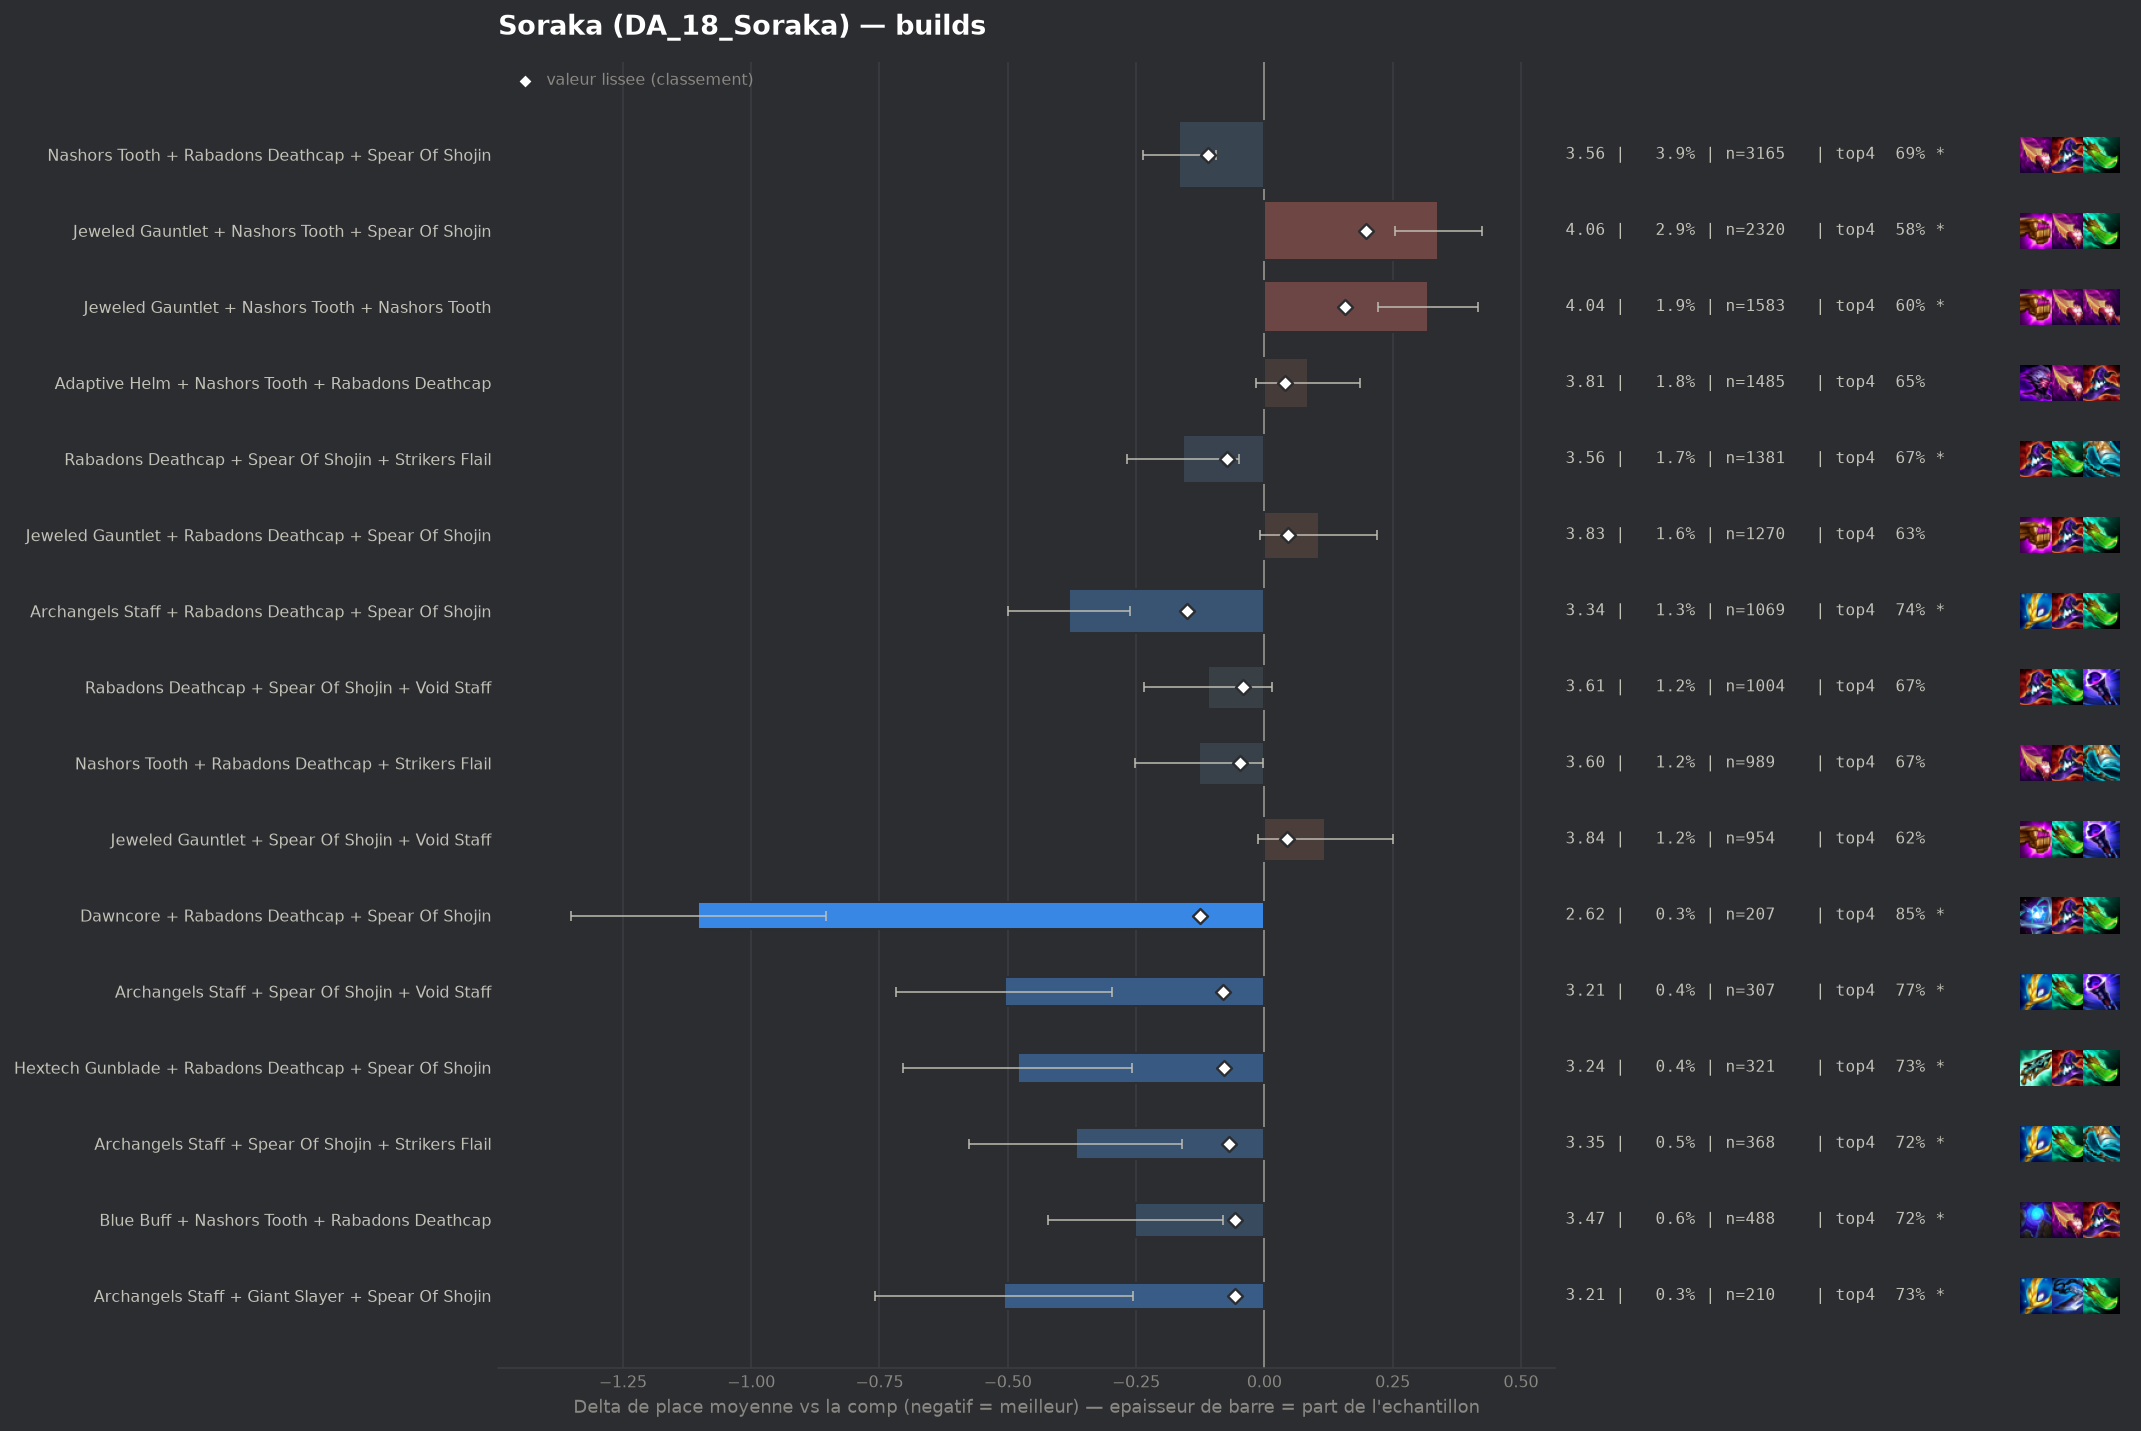

The data file committed next to this chart (first rows):
group, label, n, share, avg_place, shrunk_avg, score, d_avg, d_avg_pess, impact, d_top4, win, top2, top4, sd, z, p, significant
populaire, Archangels Staff + Rabadons Deathcap + S…, 1069, 0.01315, 3.341, 3.571, -0.151, -0.38, -0.261, 0.002, 0.0889, 0.2226, 0.3985, 0.7437, 1.969, -6.26, 0.0, True
pepite, Dawncore + Rabadons Deathcap + Spear Of …, 207, 0.002546, 2.618, 3.597, -0.125, -1.103, -0.855, 0.0003, 0.1954, 0.3623, 0.5845, 0.8502, 1.816, -8.72, 0.0, True
populaire, Nashors Tooth + Rabadons Deathcap + Spea…, 3165, 0.03893, 3.555, 3.612, -0.11, -0.166, -0.095, 0.0043, 0.0359, 0.1839, 0.3637, 0.6907, 1.988, -4.6, 0.0, True
pepite, Archangels Staff + Spear Of Shojin + Voi…, 307, 0.003776, 3.215, 3.641, -0.08, -0.506, -0.296, 0.0003, 0.1139, 0.2085, 0.4267, 0.7687, 1.875, -4.72, 0.0, True
pepite, Hextech Gunblade + Rabadons Deathcap + S…, 321, 0.003949, 3.24, 3.642, -0.079, -0.481, -0.257, 0.0003, 0.0742, 0.2492, 0.4704, 0.729, 2.044, -4.21, 3e-05, True
populaire, Rabadons Deathcap + Spear Of Shojin + St…, 1381, 0.01699, 3.562, 3.648, -0.073, -0.159, -0.05, 0.0012, 0.0128, 0.1897, 0.3845, 0.6676, 2.049, -2.87, 0.00417, True
pepite, Archangels Staff + Spear Of Shojin + Str…, 368, 0.004527, 3.353, 3.653, -0.068, -0.368, -0.16, 0.0003, 0.0626, 0.2446, 0.4185, 0.7174, 2.032, -3.47, 0.00053, True
pepite, Blue Buff + Nashors Tooth + Rabadons Dea…, 488, 0.006003, 3.469, 3.663, -0.058, -0.252, -0.081, 0.0003, 0.0604, 0.1783, 0.3525, 0.7152, 1.915, -2.9, 0.00377, True
pepite, Archangels Staff + Giant Slayer + Spear …, 210, 0.002583, 3.214, 3.663, -0.058, -0.507, -0.255, 0.0001, 0.0785, 0.2333, 0.4143, 0.7333, 1.859, -3.95, 8e-05, True
, Dawncore + Nashors Tooth + Rabadons Deat…, 178, 0.00219, 3.169, 3.667, -0.055, -0.553, -0.29, 0.0001, 0.1092, 0.191, 0.4494, 0.764, 1.788, -4.12, 4e-05, True
populaire, Nashors Tooth + Rabadons Deathcap + Stri…, 989, 0.01217, 3.595, 3.673, -0.048, -0.127, -0.002, 0.0006, 0.0176, 0.1759, 0.3589, 0.6724, 1.99, -1.99, 0.04668, False
, Archangels Staff + Nashors Tooth + Spear…, 418, 0.005142, 3.488, 3.674, -0.048, -0.233, -0.043, 0.0002, 0.0581, 0.1722, 0.39, 0.7129, 1.982, -2.4, 0.01645, True
, Rabadons Deathcap + Rabadons Deathcap + …, 360, 0.004428, 3.456, 3.673, -0.048, -0.266, -0.065, 0.0002, 0.0507, 0.1667, 0.4, 0.7056, 1.939, -2.59, 0.0095, True
, Archangels Staff + Nashors Tooth + Rabad…, 324, 0.003986, 3.441, 3.675, -0.047, -0.28, -0.072, 0.0002, 0.0828, 0.1667, 0.3611, 0.7377, 1.9, -2.65, 0.00816, True
, Blue Buff + Rabadons Deathcap + Void Sta…, 273, 0.003358, 3.392, 3.674, -0.047, -0.329, -0.098, 0.0002, 0.0522, 0.1941, 0.3956, 0.707, 1.945, -2.79, 0.00524, True
, Adaptive Helm + Rabadons Deathcap + Spea…, 281, 0.003457, 3.42, 3.677, -0.044, -0.301, -0.079, 0.0002, 0.0427, 0.1779, 0.3879, 0.6975, 1.896, -2.66, 0.00785, True
populaire, Rabadons Deathcap + Spear Of Shojin + Vo…, 1004, 0.01235, 3.612, 3.679, -0.042, -0.11, 0.0, 0.0005, 0.0125, 0.1773, 0.3536, 0.6673, 1.993, -1.73, 0.08309, False
, Hextech Gunblade + Nashors Tooth + Rabad…, 185, 0.002276, 3.319, 3.68, -0.041, -0.402, -0.12, 0.0001, 0.0533, 0.1946, 0.4378, 0.7081, 1.957, -2.79, 0.00522, True
, Archangels Staff + Nashors Tooth + Strik…, 307, 0.003776, 3.472, 3.682, -0.04, -0.249, -0.044, 0.0001, 0.0683, 0.1564, 0.3453, 0.7231, 1.823, -2.39, 0.017, True
, Archangels Staff + Blue Buff + Rabadons …, 188, 0.002313, 3.335, 3.681, -0.04, -0.386, -0.11, 0.0001, 0.1005, 0.2074, 0.3936, 0.7553, 1.932, -2.74, 0.00621, True
, Archangels Staff + Hextech Gunblade + Sp…, 164, 0.002017, 3.28, 3.681, -0.04, -0.441, -0.158, 0.0001, 0.1074, 0.1707, 0.4146, 0.7622, 1.843, -3.06, 0.00222, True
, Hextech Gunblade + Spear Of Shojin + Voi…, 152, 0.00187, 3.25, 3.681, -0.04, -0.471, -0.176, 0.0001, 0.0886, 0.2039, 0.4079, 0.7434, 1.854, -3.13, 0.00175, True
, Lich Bane + Nashors Tooth + Spear Of Sho…, 102, 0.001255, 3.039, 3.681, -0.04, -0.682, -0.295, 0.0001, 0.0903, 0.2353, 0.5588, 0.7451, 1.995, -3.45, 0.00056, True
, Lich Bane + Rabadons Deathcap + Spear Of…, 91, 0.001119, 2.967, 3.681, -0.04, -0.754, -0.344, 0.0, 0.1254, 0.3077, 0.5165, 0.7802, 1.997, -3.6, 0.00032, True
, Giant Slayer + Nashors Tooth + Strikers …, 216, 0.002657, 3.389, 3.682, -0.039, -0.332, -0.072, 0.0001, 0.0906, 0.1852, 0.4028, 0.7454, 1.948, -2.5, 0.01227, True
, Nashors Tooth + Rabadons Deathcap + Raba…, 211, 0.002596, 3.393, 3.684, -0.038, -0.328, -0.081, 0.0001, 0.0893, 0.1706, 0.3555, 0.7441, 1.827, -2.6, 0.00925, True
, Morellonomicon + Spear Of Shojin + Void …, 429, 0.005277, 3.545, 3.685, -0.037, -0.176, 0.0, 0.0002, 0.0305, 0.1795, 0.3636, 0.6853, 2.015, -1.8, 0.07158, False
, Nashors Tooth + Nashors Tooth + Strikers…, 419, 0.005154, 3.542, 3.684, -0.037, -0.179, 0.0, 0.0002, 0.0469, 0.1814, 0.3484, 0.7017, 1.958, -1.87, 0.06131, False
, Giant Slayer + Nashors Tooth + Spear Of …, 268, 0.003297, 3.463, 3.685, -0.037, -0.259, -0.029, 0.0001, 0.0653, 0.1754, 0.3694, 0.7201, 1.917, -2.2, 0.02751, False
, Adaptive Helm + Archangels Staff + Nasho…, 171, 0.002103, 3.351, 3.686, -0.035, -0.37, -0.086, 0.0001, 0.1054, 0.1988, 0.4094, 0.7602, 1.896, -2.55, 0.01075, True
, Blue Buff + Hextech Gunblade + Rabadons …, 131, 0.001611, 3.252, 3.686, -0.035, -0.469, -0.148, 0.0001, 0.0933, 0.1985, 0.4198, 0.7481, 1.875, -2.86, 0.00421, True
, Emblem Spellweaver + Nashors Tooth + Rab…, 105, 0.001292, 3.143, 3.686, -0.035, -0.578, -0.231, 0.0, 0.1166, 0.2571, 0.4095, 0.7714, 1.812, -3.27, 0.00108, True
, Emblem Spellweaver + Jeweled Gauntlet + …, 158, 0.001944, 3.342, 3.688, -0.034, -0.379, -0.085, 0.0001, 0.1237, 0.2025, 0.3671, 0.7785, 1.885, -2.53, 0.0115, True
, Emblem Spellweaver + Rabadons Deathcap +…, 144, 0.001771, 3.299, 3.687, -0.034, -0.423, -0.094, 0.0001, 0.0674, 0.2292, 0.4444, 0.7222, 2.011, -2.52, 0.01173, True
, Archangels Staff + Archangels Staff + Ar…, 179, 0.002202, 3.391, 3.688, -0.033, -0.33, -0.071, 0.0001, 0.0659, 0.1564, 0.3464, 0.7207, 1.763, -2.5, 0.01237, True
, Nashors Tooth + Nashors Tooth + Void Sta…, 94, 0.001156, 3.117, 3.688, -0.033, -0.604, -0.197, 0.0, 0.0899, 0.2766, 0.5213, 0.7447, 2.015, -2.91, 0.00367, True
, Adaptive Helm + Archangels Staff + Rabad…, 114, 0.001402, 3.228, 3.689, -0.032, -0.493, -0.13, 0.0, 0.0557, 0.2632, 0.4211, 0.7105, 1.978, -2.66, 0.00781, True
, Archangels Staff + Blue Buff + Void Staf…, 89, 0.001095, 3.112, 3.69, -0.032, -0.609, -0.219, 0.0, 0.098, 0.2697, 0.4607, 0.7528, 1.875, -3.06, 0.0022, True
, Nashors Tooth + Nashors Tooth + Rabadons…, 785, 0.009656, 3.629, 3.691, -0.03, -0.092, 0.0, 0.0003, 0.0153, 0.1643, 0.3707, 0.6701, 2.036, -1.26, 0.2079, False
, Adaptive Helm + Giant Slayer + Nashors T…, 94, 0.001156, 3.181, 3.692, -0.03, -0.54, -0.143, 0.0, 0.1218, 0.234, 0.4574, 0.7766, 1.962, -2.67, 0.00762, True
, Blue Buff + Red Buff + Void Staff, 63, 0.000775, 2.905, 3.691, -0.03, -0.816, -0.375, 0.0, 0.123, 0.3016, 0.4762, 0.7778, 1.788, -3.62, 0.00029, True
, Dawncore + Jeweled Gauntlet + Nashors To…, 169, 0.002079, 3.414, 3.692, -0.029, -0.307, -0.019, 0.0001, 0.073, 0.1893, 0.3846, 0.7278, 1.908, -2.09, 0.03663, False
, Blue Buff + Morellonomicon + Rabadons De…, 69, 0.0008488, 3.014, 3.692, -0.029, -0.707, -0.264, 0.0, 0.1423, 0.3043, 0.4638, 0.7971, 1.877, -3.13, 0.00177, True
, Adaptive Helm + Blue Buff + Rabadons Dea…, 151, 0.001857, 3.391, 3.693, -0.028, -0.331, -0.041, 0.0001, 0.0803, 0.1589, 0.3841, 0.7351, 1.812, -2.24, 0.0252, False
, Spear Of Shojin + Strikers Flail + Void …, 372, 0.004576, 3.578, 3.695, -0.027, -0.143, 0.0, 0.0001, 0.0414, 0.1694, 0.3629, 0.6962, 2.003, -1.38, 0.1687, False
, Dawncore + Jeweled Gauntlet + Spear Of S…, 113, 0.00139, 3.301, 3.694, -0.027, -0.42, -0.081, 0.0, 0.0709, 0.1947, 0.4071, 0.7257, 1.838, -2.43, 0.01514, True
, Morellonomicon + Nashors Tooth + Void St…, 100, 0.00123, 3.25, 3.694, -0.027, -0.471, -0.125, 0.0, 0.1152, 0.14, 0.43, 0.77, 1.763, -2.67, 0.00756, True
, Adaptive Helm + Archangels Staff + Void …, 75, 0.0009226, 3.12, 3.695, -0.027, -0.601, -0.248, 0.0, 0.1585, 0.1733, 0.4267, 0.8133, 1.557, -3.34, 0.00084, True
, Eternal Pact + Nashors Tooth + Rabadons …, 70, 0.0008611, 3.071, 3.694, -0.027, -0.65, -0.271, 0.0, 0.1738, 0.2286, 0.4, 0.8286, 1.615, -3.36, 0.00077, True
, Emblem Spellweaver + Blue Buff + Rabadon…, 44, 0.0005412, 2.705, 3.694, -0.027, -1.017, -0.48, 0.0, 0.1861, 0.3182, 0.5909, 0.8409, 1.816, -3.71, 0.00021, True
, Blue Buff + Giant Slayer + Rabadons Deat…, 228, 0.002805, 3.509, 3.695, -0.026, -0.212, 0.0, 0.0001, 0.0689, 0.193, 0.3553, 0.7237, 1.97, -1.63, 0.104, False
, Adaptive Helm + Spear Of Shojin + Void S…, 104, 0.001279, 3.288, 3.695, -0.026, -0.433, -0.058, 0.0, 0.0471, 0.2212, 0.4423, 0.7019, 1.95, -2.26, 0.02369, True
, Blue Buff + Hextech Gunblade + Void Staf…, 72, 0.0008857, 3.097, 3.695, -0.026, -0.624, -0.198, 0.0, 0.0952, 0.2083, 0.5, 0.75, 1.842, -2.87, 0.00407, True
, Eternal Pact + Rabadons Deathcap + Spear…, 67, 0.0008242, 3.06, 3.695, -0.026, -0.662, -0.201, 0.0, 0.0915, 0.2388, 0.5373, 0.7463, 1.923, -2.81, 0.00488, True
, Blue Buff + Rabadons Deathcap + Strikers…, 379, 0.004662, 3.591, 3.697, -0.025, -0.13, 0.0, 0.0001, 0.0576, 0.1346, 0.314, 0.7124, 1.88, -1.34, 0.1787, False
, Adaptive Helm + Jeweled Gauntlet + Spear…, 239, 0.00294, 3.527, 3.696, -0.025, -0.194, 0.0, 0.0001, 0.0523, 0.1632, 0.3808, 0.7071, 1.974, -1.52, 0.1293, False
, Archangels Staff + Blue Buff + Spear Of …, 88, 0.001082, 3.239, 3.696, -0.025, -0.483, -0.112, 0.0, 0.1066, 0.1818, 0.4318, 0.7614, 1.771, -2.55, 0.01063, True
, Red Buff + Spear Of Shojin + Void Staff, 140, 0.001722, 3.421, 3.697, -0.024, -0.3, 0.0, 0.0, 0.0666, 0.1786, 0.3929, 0.7214, 1.909, -1.86, 0.06338, False
, Emblem Spellweaver + Spear Of Shojin + S…, 97, 0.001193, 3.289, 3.697, -0.024, -0.433, -0.033, 0.0, 0.0565, 0.2577, 0.4021, 0.7113, 2.005, -2.12, 0.0337, False
, Emblem Elderwood + Rabadons Deathcap + S…, 82, 0.001009, 3.22, 3.697, -0.024, -0.502, -0.082, 0.0, 0.0647, 0.2561, 0.4634, 0.7195, 1.938, -2.34, 0.01914, True
... 270 more rows
